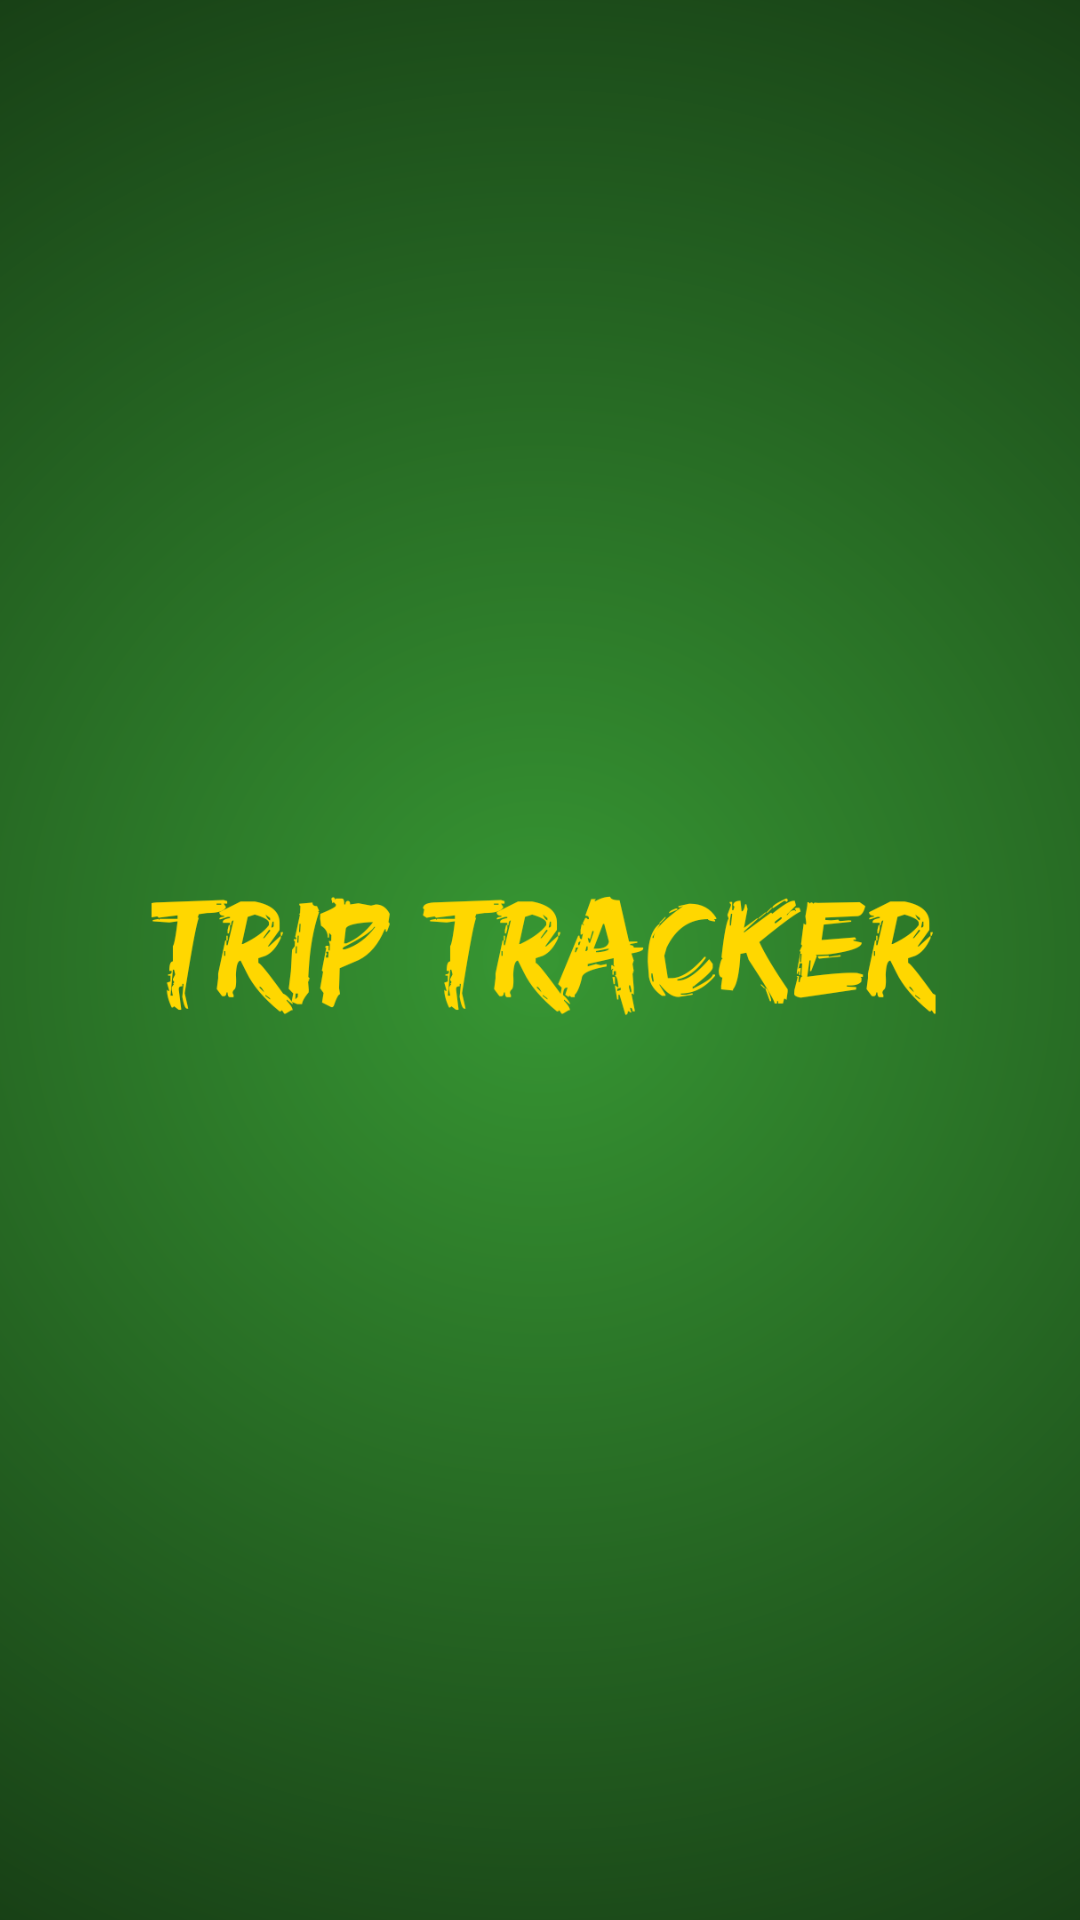

This screen was rendered from an Android layout file. Write that file and the resources it references.
<!-- AndroidManifest.xml: application theme Theme.FragmentDemo -->
<!-- res/layout/activity_splash.xml -->
<?xml version="1.0" encoding="utf-8"?>
<androidx.constraintlayout.motion.widget.MotionLayout xmlns:android="http://schemas.android.com/apk/res/android"
    xmlns:app="http://schemas.android.com/apk/res-auto"
    android:layout_width="match_parent"
    android:layout_height="match_parent"
    app:layoutDescription="@xml/activity_splash_scene"
    android:id="@+id/motionLayout"
    android:background="@drawable/gradient">

    <ImageView
        android:id="@+id/logoTextImage"
        android:layout_width="320dp"
        android:layout_height="80dp"
        android:src="@drawable/triptrackertextlogo"
        app:layout_constraintTop_toTopOf="parent"
        app:layout_constraintBottom_toBottomOf="parent"
        app:layout_constraintStart_toStartOf="parent"
        app:layout_constraintEnd_toEndOf="parent"/>

    <ImageView
        android:id="@+id/logoMotoImage"
        android:layout_width="220dp"
        android:layout_height="80dp"
        android:alpha="0.0"
        android:src="@drawable/triptrackerlogomoto"
        app:layout_constraintBottom_toBottomOf="parent"
        app:layout_constraintEnd_toEndOf="parent"
        app:layout_constraintHorizontal_bias="0.554"
        app:layout_constraintStart_toStartOf="parent"
        app:layout_constraintTop_toTopOf="parent"
        app:layout_constraintVertical_bias="0.411" />

    <com.google.android.material.textview.MaterialTextView
        android:id="@+id/authorInfo"
        android:layout_width="wrap_content"
        android:layout_height="wrap_content"
        android:alpha="0.0"
        android:fontFamily="casual"
        android:text="Made by Patryk Zimny"
        android:textAlignment="center"
        android:textAppearance="@style/TextAppearance.MaterialComponents.Subtitle2"
        android:textColor="#FFC107"
        android:textSize="5dp"
        app:layout_constraintBottom_toBottomOf="parent"
        app:layout_constraintEnd_toEndOf="parent"
        app:layout_constraintStart_toStartOf="parent" />

</androidx.constraintlayout.motion.widget.MotionLayout>
<!-- resources referenced by this layout -->
<resources>
  <!-- drawable gradient (drawable) -->
  <?xml version="1.0" encoding="utf-8"?>
  <shape xmlns:android="http://schemas.android.com/apk/res/android">
  
      <gradient
          android:startColor="#379733"
          android:endColor="#060E05"
          android:type="radial"
          android:gradientRadius="580dp"/>
  
  </shape>
  <!-- drawable triptrackerlogomoto: png bitmap (drawable, 28421 bytes) -->
  <!-- drawable triptrackertextlogo: png bitmap (drawable, 27807 bytes) -->
  <style name="Theme.FragmentDemo" parent="Theme.MaterialComponents.DayNight.NoActionBar">
          
          <item name="colorPrimary">#2F8733</item>
          <item name="colorPrimaryVariant">@color/teal_700</item>
          <item name="colorOnPrimary">@color/white</item>
          
          <item name="colorSecondary">@color/teal_200</item>
          <item name="colorSecondaryVariant">@color/teal_700</item>
          <item name="colorOnSecondary">@color/white</item>
          
          <item name="android:statusBarColor" tools:targetApi="l">?attr/colorPrimaryVariant</item>
          
      </style>
  <color name="teal_700">#C42F8733</color>
  <color name="white">#FFFFFFFF</color>
  <color name="teal_200">#FF03DAC5</color>
</resources>
